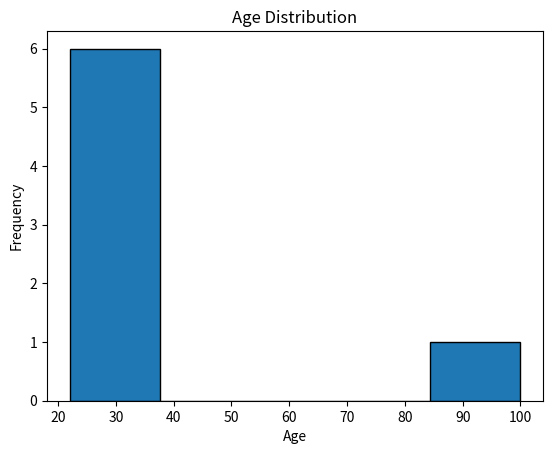
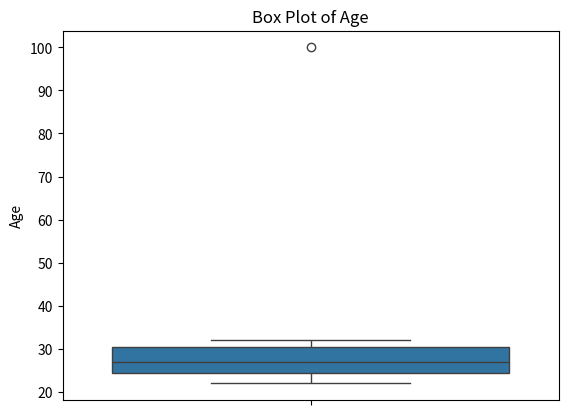
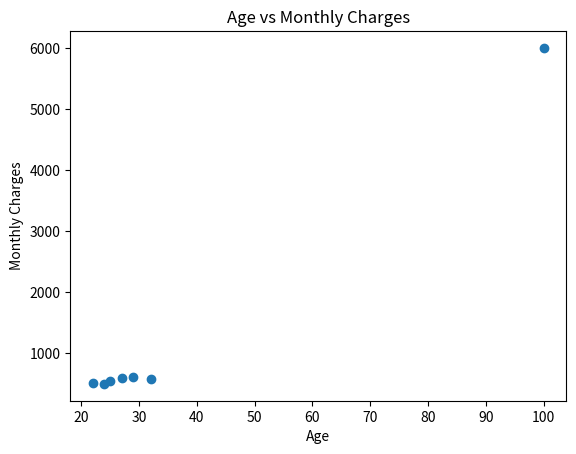
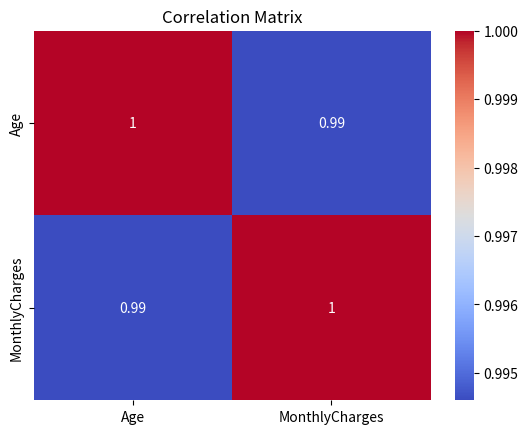

These figures' Python source, in order:
import pandas as pd
import numpy as np
import matplotlib.pyplot as plt
import seaborn as sns
from scipy.stats import zscore

# Sample customer churn dataset
data = {
    'Age': [24, 27, 22, 32, 29, 25, 100],
    'MonthlyCharges': [500, 600, 520, 580, 620, 550, 6000],
    'Churn': ['Yes', 'No', 'No', 'Yes', 'No', 'Yes', 'Yes']
}

df = pd.DataFrame(data)

# Display dataset
print(df)

# Descriptive Statistics
print(df.describe())
print("Mean:", df['Age'].mean())
print("Median:", df['Age'].median())
print("Mode:", df['Age'].mode()[0])
print("Standard Deviation:", df['Age'].std())
print("Variance:", df['Age'].var())
print("Minimum:", df['Age'].min())
print("Maximum:", df['Age'].max())

# Visualization
plt.hist(df['Age'], bins=5, edgecolor='black')
plt.title('Age Distribution')
plt.xlabel('Age')
plt.ylabel('Frequency')
plt.show()

sns.boxplot(y=df['Age'])
plt.title('Box Plot of Age')
plt.show()

plt.scatter(df['Age'], df['MonthlyCharges'])
plt.title('Age vs Monthly Charges')
plt.xlabel('Age')
plt.ylabel('Monthly Charges')
plt.show()

# Correlation Matrix
df_numeric = df[['Age', 'MonthlyCharges']]
sns.heatmap(df_numeric.corr(), annot=True, cmap='coolwarm')
plt.title('Correlation Matrix')
plt.show()

# Handling Missing Values
df['Age'] = df['Age'].fillna(df['Age'].mean())
df = df.dropna()

# Detecting Outliers
df['Age_zscore'] = zscore(df['Age'])
df['Charges_zscore'] = zscore(df['MonthlyCharges'])

print(df)

# Removing Outliers
df_no_outliers = df[
    (df['Age_zscore'].abs() <= 3) &
    (df['Charges_zscore'].abs() <= 3)
]

print(df_no_outliers)

# Capping Outliers
def cap_values(series):
    upper_limit = series.mean() + 3 * series.std()
    lower_limit = series.mean() - 3 * series.std()
    return series.clip(lower=lower_limit, upper=upper_limit)

df['Age_capped'] = cap_values(df['Age'])
df['Charges_capped'] = cap_values(df['MonthlyCharges'])

print(df)
